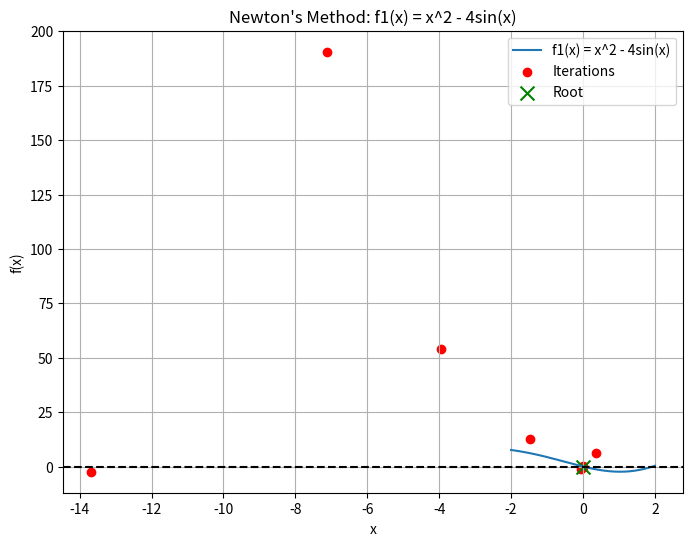
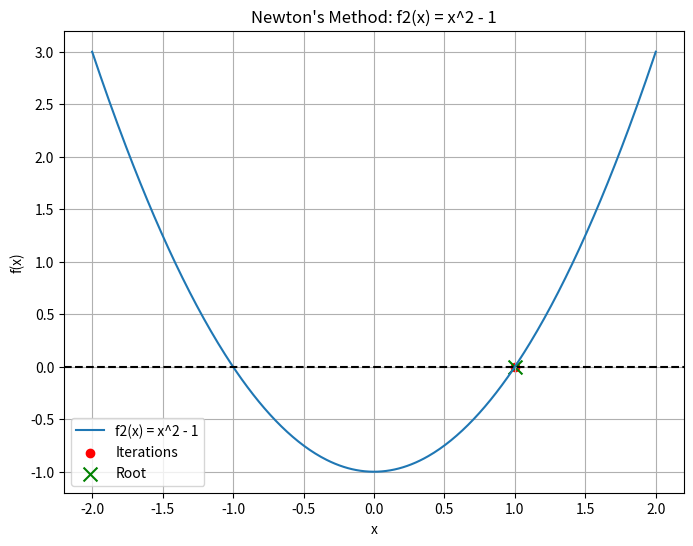
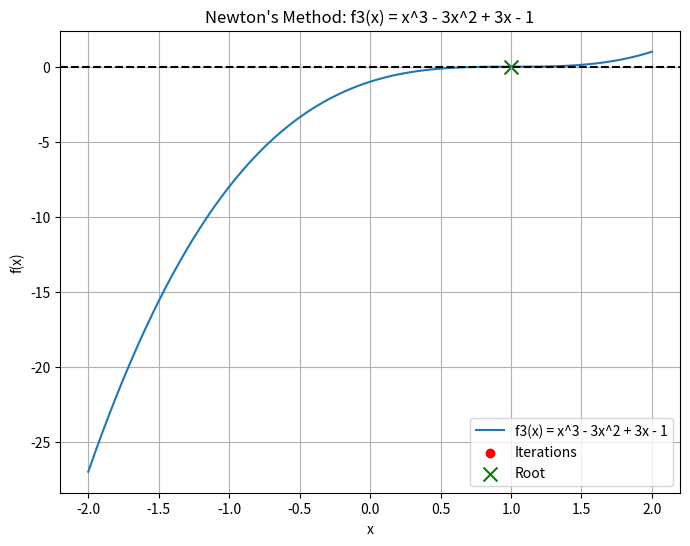

Recreate these plots in Python, in order.
import numpy as np
import matplotlib.pyplot as plt
"""
*************************************
* [redacted]
* Math 374, Spring 2025             *
* Project 2                         *
* [redacted]
* Newton method to find the roots   *
* of the function f                 *
*************************************
"""

# Define the functions and their derivatives
def f1(x):
    return x ** 2 - 4 * np.sin(x)


def f1_prime(x):
    return 2 * x - 4 * np.cos(x)


def f2(x):
    return x ** 2 - 1


def f2_prime(x):
    return 2 * x


def f3(x):
    return x ** 3 - 3 * x ** 2 + 3 * x - 1


def f3_prime(x):
    return 3 * x ** 2 - 6 * x + 3


# Newton's Method
def newton_method(f, f_prime, x0, nmax, delta1, delta2, epsilon):
    iterations = []
    x = x0
    for n in range(1, nmax + 1):
        fx = f(x)
        fpx = f_prime(x)

        # Check if the derivative is too small to avoid division with 0
        if abs(fpx) < epsilon:
            print("Small derivative. Undefined.")
            return x, iterations

        # Calculate the Newton's step
        d = fx / fpx
        x = x - d
        iterations.append((x, fx))

        # Check if convergence criteria are met
        if abs(d) < delta1 or abs(fx) < delta2:
            print("The function converges.")
            return x, iterations

    return x, iterations


# Plotting function
def plot_newton_method(f, x_range, root, iterations, title):
    x_vals = np.linspace(x_range[0], x_range[1], 400)
    y_vals = np.vectorize(f)(x_vals)

    plt.figure(figsize=(8, 6))
    plt.plot(x_vals, y_vals, label=f'{title}')
    plt.axhline(0, color='black', linestyle='--')

    # Plot iterations
    iter_x = [point[0] for point in iterations]
    iter_y = [point[1] for point in iterations]
    plt.scatter(iter_x, iter_y, color='red', label='Iterations')

    # Plot the root
    plt.scatter(root, f(root), color='green', marker='x', s=100, label='Root')

    plt.legend()
    plt.title(f"Newton's Method: {title}")
    plt.xlabel('x')
    plt.ylabel('f(x)')
    plt.grid(True)
    plt.show()


    """
def monte_carlo_initial_guess(start, end, num_samples=10):
    initial_guesses = [random.uniform(start, end) for _ in range(num_samples)]
    return initial_guesses
"""
# Test Newton's Method on f1, f2, and f3
functions = [(f1, f1_prime), (f2, f2_prime), (f3, f3_prime)]
titles = ["f1(x) = x^2 - 4sin(x)", "f2(x) = x^2 - 1", "f3(x) = x^3 - 3x^2 + 3x - 1"]

for (f, f_prime), title in zip(functions, titles):
    x0 = 1.0  # Initial guess
    root, iterations = newton_method(f, f_prime, x0, nmax=100, delta1=1e-6, delta2=1e-6, epsilon=1e-6)

    print(f"\nRoot found for {title}: {root}")
    print(f"Iterations: {len(iterations)}")
    for i, (xi, fxi) in enumerate(iterations):
        print(f"Iteration {i}: x = {xi}, f(x) = {fxi}")

    # Plot the function and iterations
    plot_newton_method(f, [-2, 2], root, iterations, title)
